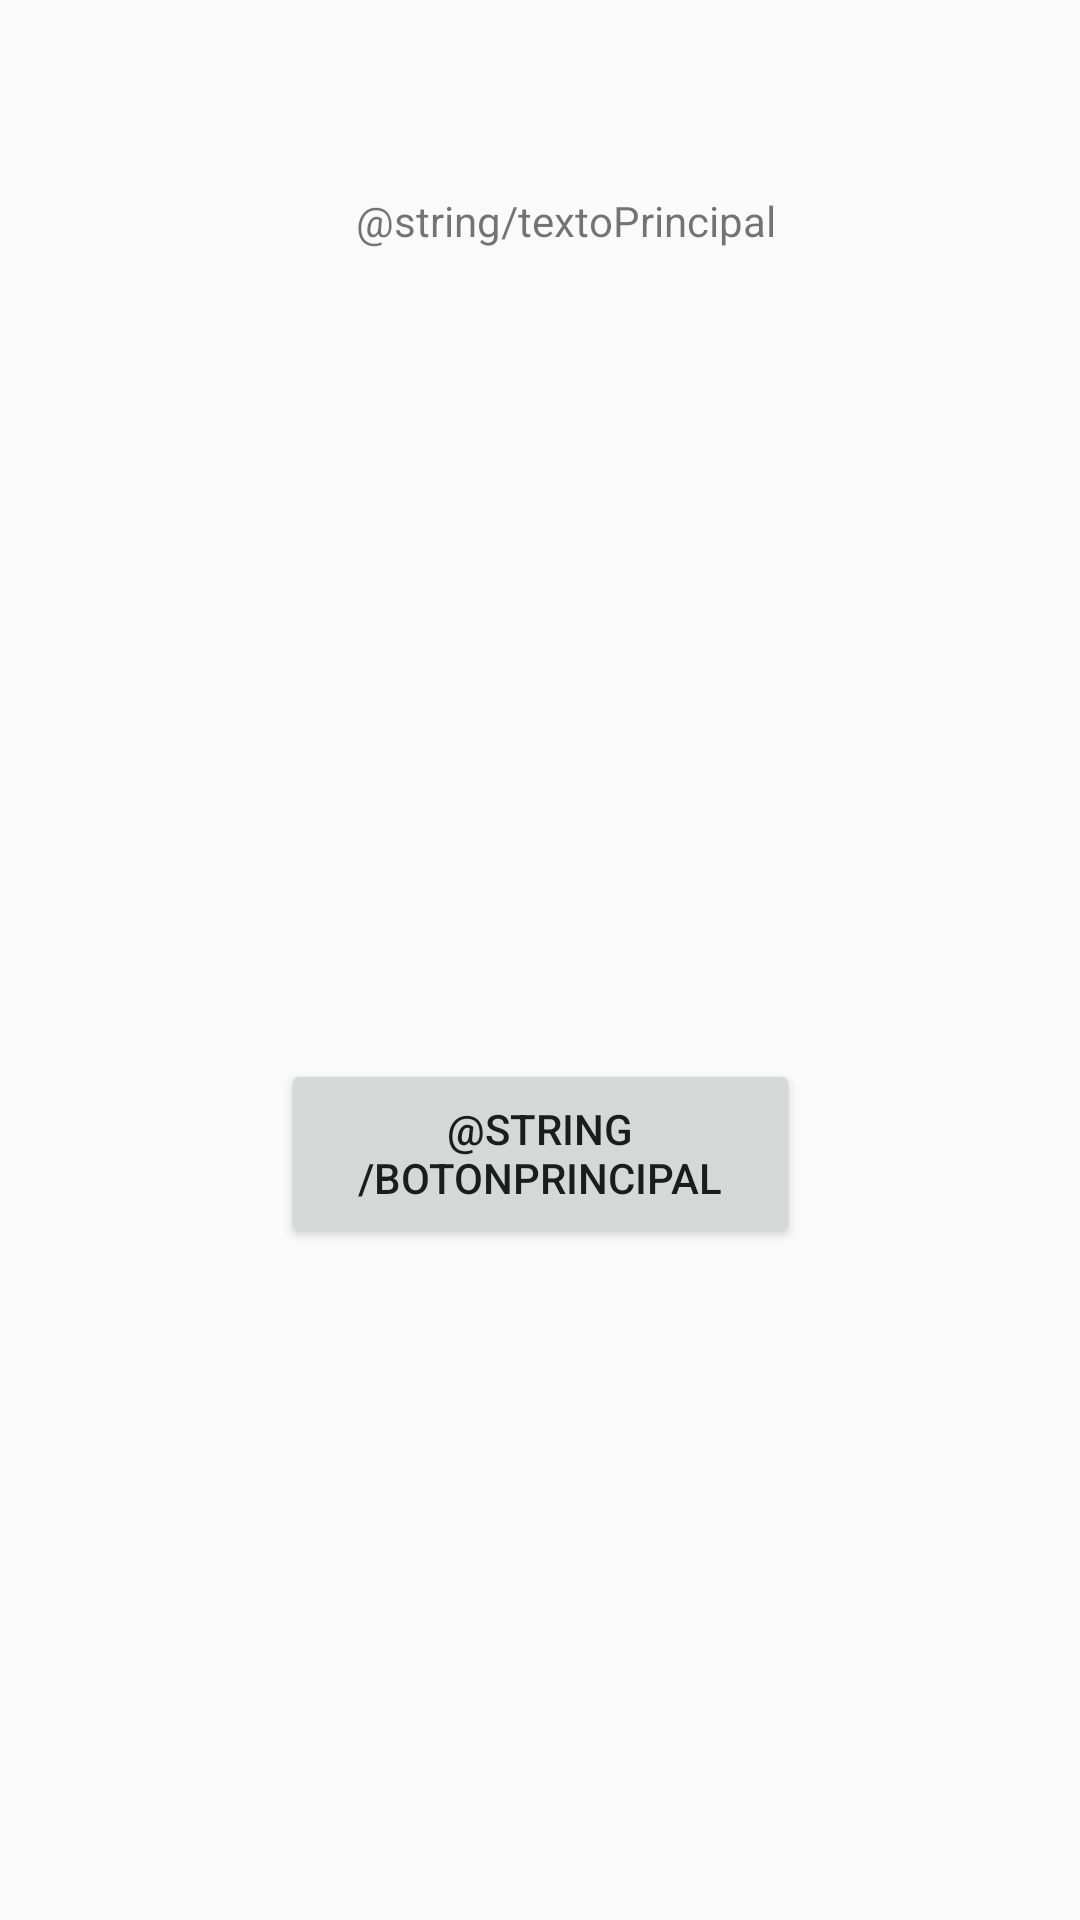

Here is an Android app screen rendered from its layout file. Give the layout XML and the strings, colors and styles it references.
<!-- AndroidManifest.xml: application theme AppTheme -->
<!-- res/layout/activity_main.xml -->
<?xml version="1.0" encoding="utf-8"?>
<androidx.constraintlayout.widget.ConstraintLayout xmlns:android="http://schemas.android.com/apk/res/android"
    xmlns:app="http://schemas.android.com/apk/res-auto"
    xmlns:tools="http://schemas.android.com/tools"
    android:layout_width="match_parent"
    android:layout_height="match_parent"
    tools:context=".MainActivity">

    <Button
        android:id="@+id/BotonPaginaPrincipal"
        android:layout_width="173dp"
        android:layout_height="63dp"
        android:layout_marginBottom="224dp"
        android:onClick="pulsaboton"
        android:text="@string/botonPrincipal"
        app:layout_constraintBottom_toBottomOf="parent"
        app:layout_constraintEnd_toEndOf="parent"
        app:layout_constraintStart_toStartOf="parent" />

    <TextView
        android:id="@+id/TextoPincipal"
        android:layout_width="153dp"
        android:layout_height="41dp"
        android:layout_marginBottom="248dp"
        android:text="@string/textoPrincipal"
        app:layout_constraintBottom_toTopOf="@+id/BotonPaginaPrincipal"
        app:layout_constraintEnd_toEndOf="parent"
        app:layout_constraintHorizontal_bias="0.573"
        app:layout_constraintStart_toStartOf="parent"


        />


</androidx.constraintlayout.widget.ConstraintLayout>
<!-- resources referenced by this layout -->
<resources>
  <style name="AppTheme" parent="Theme.AppCompat.Light.DarkActionBar">
          
          <item name="colorPrimary">@color/colorPrimary</item>
          <item name="colorPrimaryDark">@color/colorPrimaryDark</item>
          <item name="colorAccent">@color/colorAccent</item>
      </style>
  <!-- not gathered from this repository: default colours our renderer supplied (Android Studio template values) -->
  <color name="colorPrimary">#FF6200EE</color>
  <color name="colorPrimaryDark">#FF3700B3</color>
  <color name="colorAccent">#FF03DAC5</color>
</resources>
